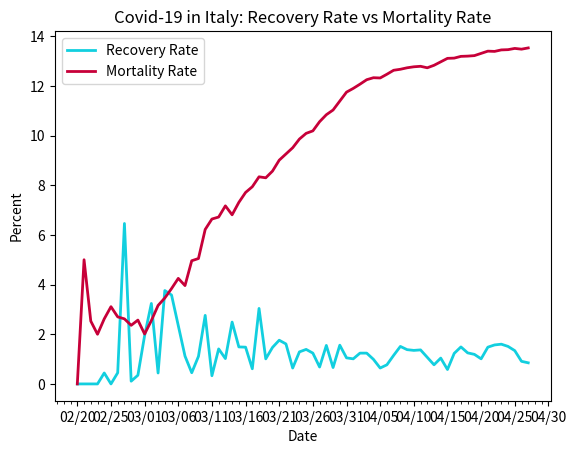

Reproduce this figure in Python.
import datetime
import matplotlib.pyplot as plt
import matplotlib.dates as mdates
import matplotlib.ticker as ticker
from matplotlib.dates import MO, TU, WE, TH, FR, SA, SU

dates = ['2/20/2020', '2/21/2020', '2/22/2020', '2/23/2020', '2/24/2020', '2/25/2020', '2/26/2020', '2/27/2020', '2/28/2020', '2/29/2020', '3/1/2020', '3/2/2020', '3/3/2020', '3/4/2020', '3/5/2020', '3/6/2020', '3/7/2020', '3/8/2020', '3/9/2020', '3/10/2020', '3/11/2020', '3/12/2020', '3/13/2020', '3/14/2020', '3/15/2020', '3/16/2020', '3/17/2020', '3/18/2020', '3/19/2020', '3/20/2020', '3/21/2020', '3/22/2020', '3/23/2020', '3/24/2020', '3/25/2020', '3/26/2020', '3/27/2020', '3/28/2020', '3/29/2020', '3/30/2020', '3/31/2020', '4/1/2020', '4/2/2020', '4/3/2020', '4/4/2020', '4/5/2020', '4/6/2020', '4/7/2020', '4/8/2020', '4/9/2020', '4/10/2020', '4/11/2020', '4/12/2020', '4/13/2020', '4/14/2020', '4/15/2020', '4/16/2020', '4/17/2020', '4/18/2020', '4/19/2020', '4/20/2020', '4/21/2020', '4/22/2020', '4/23/2020', '4/24/2020', '4/25/2020', '4/26/2020', '4/27/2020']

# format dates
x_values = [datetime.datetime.strptime(d, "%m/%d/%Y").date() for d in dates]
ax = plt.gca()
formatter = mdates.DateFormatter("%m/%d")
ax.xaxis.set_major_formatter(formatter)

# create x-axis
ax.xaxis.set_major_locator(mdates.WeekdayLocator(byweekday=(MO, TU, WE, TH, FR, SA, SU), interval=5))
# minor tick = daily
ax.xaxis.set_minor_locator(mdates.WeekdayLocator(byweekday=(MO, TU, WE, TH, FR, SA, SU)))

# format y-axis
ax.get_yaxis().set_major_formatter(ticker.FuncFormatter(lambda x, pos: format(int(x), ',')))

# recovery rate
recoveries = [0, 0, 0, 0, .44, 0, .45, 6.46, .11, .35, 1.95, 3.24, .44, 3.76, 3.58, 2.35, 1.12, .45, 1.11, 2.76, .33, 1.41, 1.02, 2.49, 1.49, 1.48, .61, 3.04, 1.01, 1.47, 1.76, 1.61, .64, 1.29, 1.39, 1.24, .68, 1.55, .66, 1.56, 1.05, 1.01, 1.24, 1.24, .99, .64, .77, 1.15, 1.51, 1.38, 1.35, 1.37, 1.07, .77, 1.04, .58, 1.23, 1.49, 1.25, 1.19, 1.01, 1.48, 1.57, 1.6, 1.51, 1.34, .91, .85]

# mortality rate
deaths = [0, 5, 2.53, 2, 2.62, 3.11, 2.7, 2.62, 2.36, 2.57, 2.01, 2.55, 3.16, 3.46, 3.84, 4.25, 3.96, 4.96, 5.05, 6.22, 6.64, 6.72, 7.17, 6.81, 7.31, 7.71, 7.94, 8.34, 8.3, 8.57, 9.01, 9.26, 9.51, 9.86, 10.09, 10.19, 10.56, 10.84, 11.03, 11.39, 11.75, 11.9, 12.07, 12.25, 12.33, 12.32, 12.47, 12.63, 12.67, 12.73, 12.77, 12.79, 12.73, 12.83, 12.97, 13.11, 13.12, 13.19, 13.2, 13.22, 13.31, 13.4, 13.39, 13.45, 13.46, 13.51, 13.48, 13.53]

# create the graph
plt.plot(x_values, recoveries, color='#12cfdf', linewidth=2)
plt.plot(x_values, deaths, color='#C70039', linewidth=2)

# text labels
plt.title('Covid-19 in Italy: Recovery Rate vs Mortality Rate')
plt.xlabel('Date')
plt.ylabel('Percent')
plt.legend(['Recovery Rate', 'Mortality Rate'], loc='upper left')

plt.show()